Run: headless pygame with SDL's dummy video driver; simulated clock (each Clock.tick advances the game by its frame time, no real sleeping); random seed 0; keys injected as events and as key.get_pressed() state; mouse plan: one left click at the window centre at the start of phase 2, then a move to the lower-right quarter at the start of phase 3.
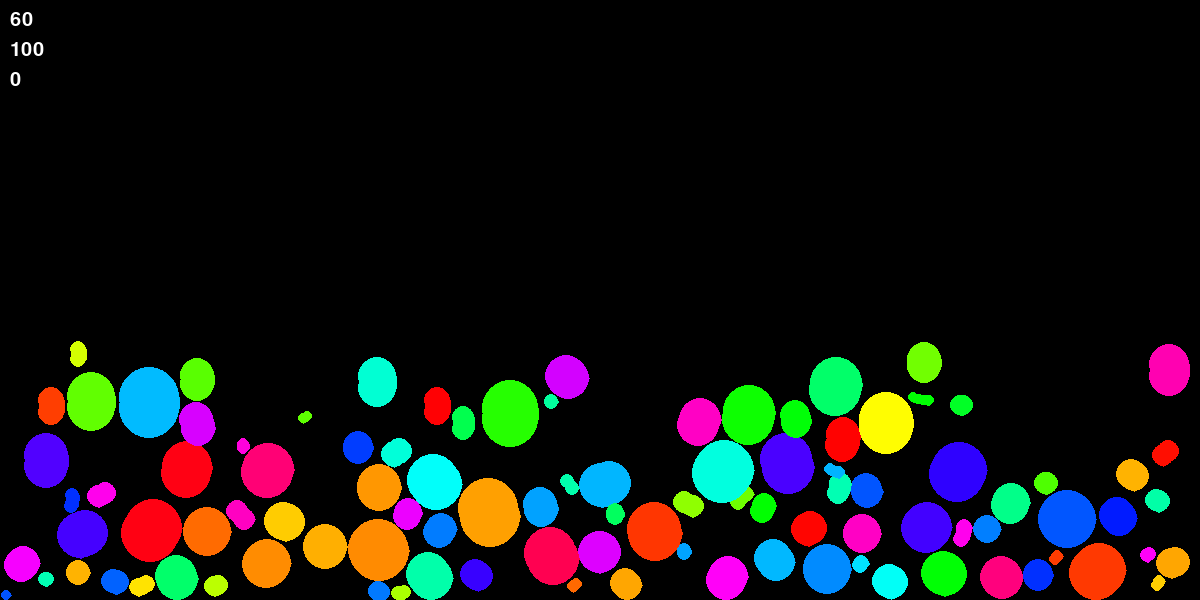
Frame 1 of 4 · flips 1–60 · no input
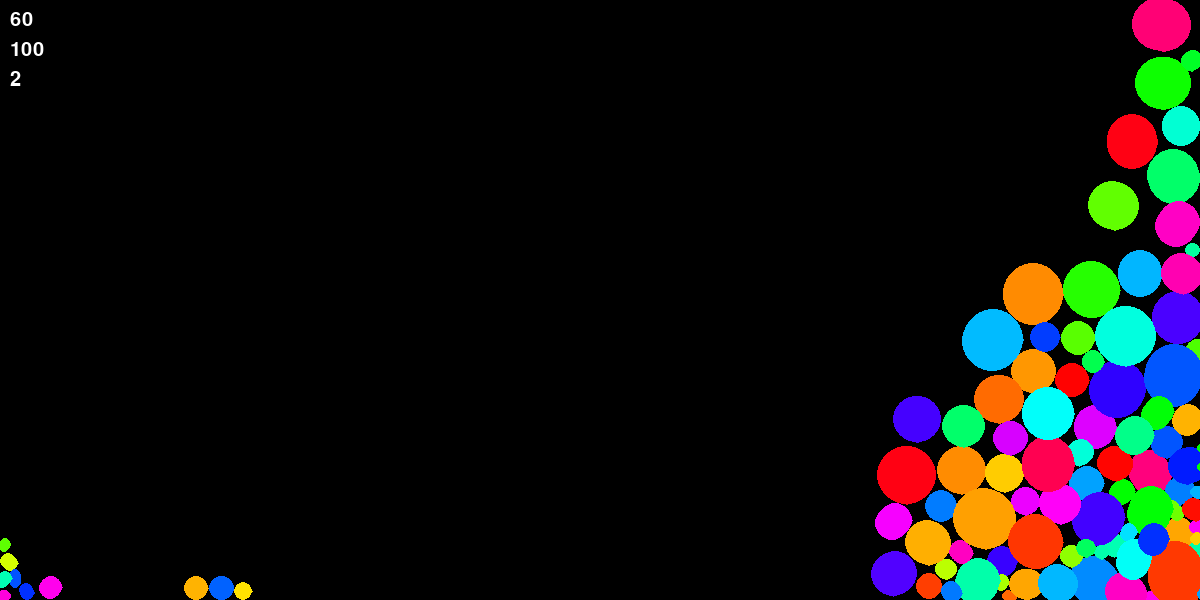
Frame 2 of 4 · flips 61–180 · clicked the window centre · tapped SPACE, RETURN · held RIGHT (→), D
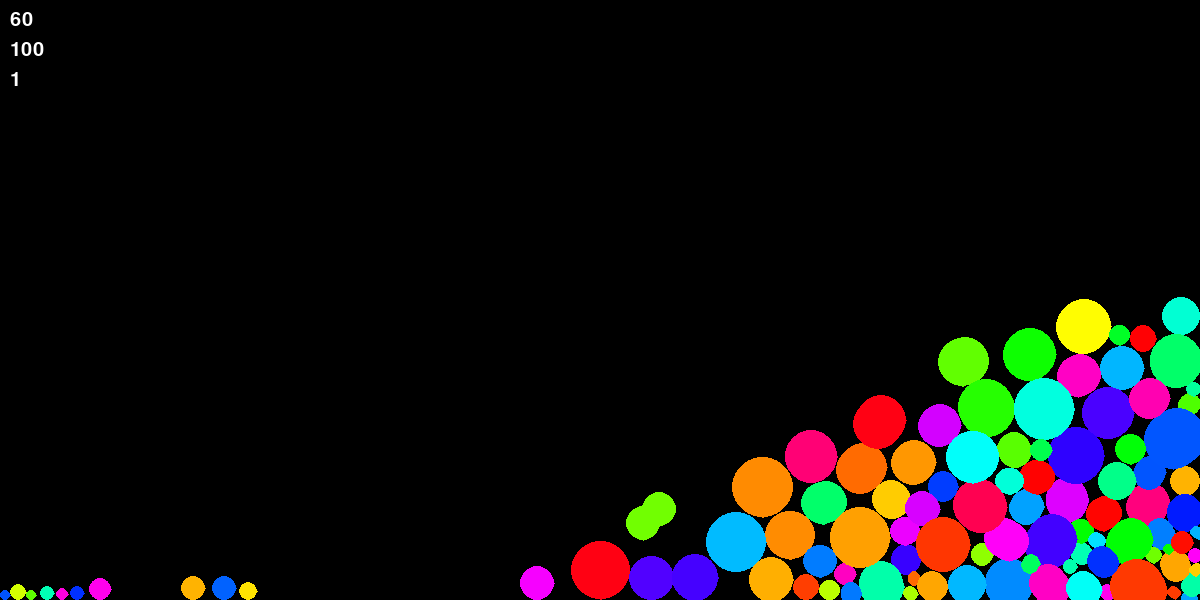
Frame 3 of 4 · flips 181–300 · moved the mouse to the lower-right quarter · held DOWN (↓), S
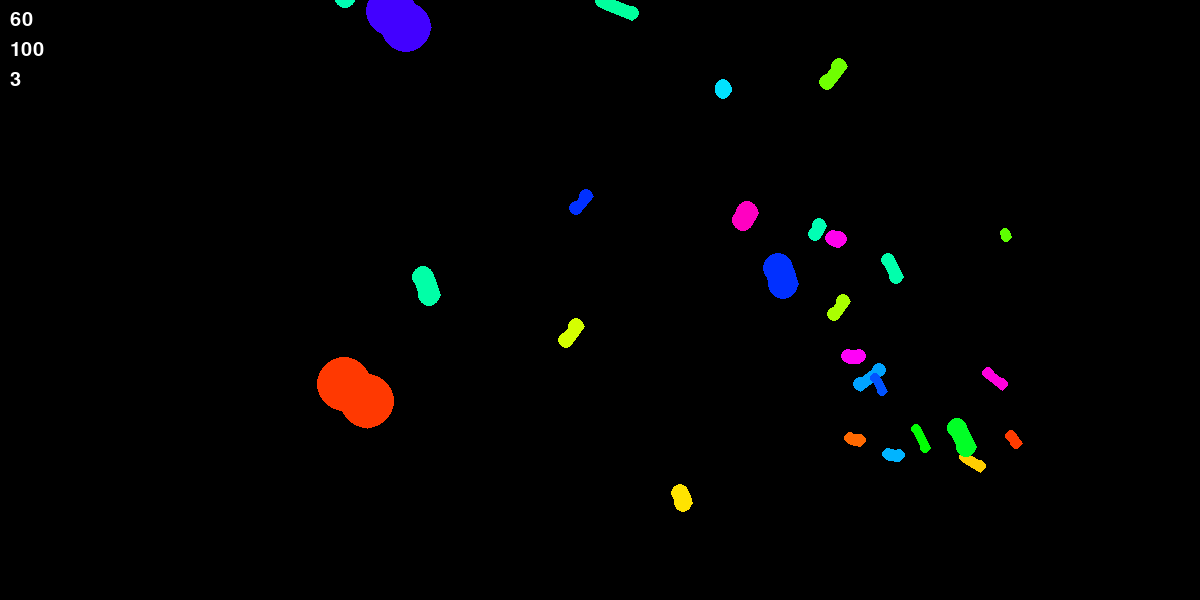
Frame 4 of 4 · flips 301–420 · held LEFT (←), A, UP (↑), W

The pygame program that drew these frames:

# Ball physics simulation with pygame
# Controls:
#   Space: Randomize ball velocities
#   C: Stop all balls
#   V: Spawn balls
#   R: Reset balls
#   B: Remove balls
#   G: Drag to set spawn velocity
#   A: Gravitate balls
#   D: Push balls
#   Scroll: Change spawn size and effect size
#   Click and drag: Move balls

import pygame
import math as m
import random as r
import sys

window_size = [1200, 600]
PI = 3.14159
gravity = 0.2
air_density = 0.001
num_balls = 100
render_trails = True

class Ball:
    def __init__(self, x, y, vx, vy, mass, radius, fric, color):
        self.x = x
        self.y = y
        self.vx = vx
        self.vy = vy
        self.mass = mass
        self.radius = radius
        self.fric = fric
        self.color = color

    def draw(self, screen, oldpos):
        pygame.draw.circle(ball_disp, self.color, (self.x, self.y), self.radius)
        if render_trails:
            pygame.draw.circle(ball_disp, self.color, (oldpos[0], oldpos[1]), self.radius)
            pygame.draw.line(ball_disp, self.color, (self.x, self.y), (oldpos[0], oldpos[1]), self.radius*2)

    def apply_force(self, force, angle):
        force_x = force * m.cos(angle)
        force_y = force * m.sin(angle)
        self.vx += force_x / self.mass
        self.vy += force_y / self.mass

    def collide(self, other_x, other_y, other_radius):
        dx = self.x - other_x
        dy = self.y - other_y
        if abs(dx) > self.radius + other_radius or abs(dy) > self.radius + other_radius:
            return False
        dist = m.sqrt(dx*dx + dy*dy)
        return dist < self.radius + other_radius

    def bound(self, screen_width, screen_height, gravity):
        if self.x < self.radius or self.x > screen_width - self.radius:
            self.vx *= -1

            self.apply_friction()

        # if self.y < self.radius:
        #     self.vy *= -self.fric
        if self.y > screen_height - self.radius:
            self.vy *= -1

            self.y = screen_height - self.radius
            
            self.apply_friction()
        
        self.x = clamp(self.x, self.radius, screen_width - self.radius)
        # self.y = clamp(self.y, self.radius, screen_height - self.radius)

    def apply_friction(self):
        vel = m.sqrt(self.vx**2 + self.vy**2)
        veldir = m.atan2(self.vy, self.vx)

        vel *= self.fric

        self.vx = m.cos(veldir) * vel
        self.vy = m.sin(veldir) * vel

    def bounce(self, other, gravity):
        dx = self.x - other.x
        dy = self.y - other.y
        dist = m.sqrt(dx**2 + dy**2)
        if dist == 0:
            dist = 0.01  # Prevent division by zero

        nx = dx / dist
        ny = dy / dist

        p = 2 * (self.vx * nx + self.vy * ny - other.vx * nx - other.vy * ny) / (self.mass + other.mass)
        self.vx -= p * other.mass * nx
        self.vy -= p * other.mass * ny
        other.vx += p * self.mass * nx
        other.vy += p * self.mass * ny

        self.apply_friction()
        other.apply_friction()

        overlap = 0.5 * (self.radius + other.radius - dist + 1)
        self.x += nx * overlap
        self.y += ny * overlap
        other.x -= nx * overlap
        other.y -= ny * overlap
    
    def apply_drag(self, air_density, v):
        Cd = 0.47 # drag coefficient for a sphere
        F_drag = 0.5 * air_density * v**2 * (self.mass) * Cd # mass is used as the area because the area is the same as the mass in this case
        theta = m.atan2(self.vy, self.vx)
        self.apply_force(-F_drag, theta)

    def move(self, ball_list, gravity, air_density, screen_size):
        try:
            v = m.sqrt(self.vx**2 + self.vy**2)
        except:
            v = m.floor(m.sqrt(sys.float_info.max))
        v = clamp(v, 0, m.floor(m.sqrt(sys.float_info.max)))
        self.apply_drag(air_density, v)
        self.vy += gravity
        self.x += self.vx
        self.y += self.vy
        self.bound(screen_size[0], screen_size[1], gravity)

        for ball in ball_list:
            if self is not ball and self.collide(ball.x, ball.y, ball.radius):
                self.bounce(ball, gravity)

def hsv_to_rgb(h, s, v): # hue: 0-360, saturation: 0-100, value: 0-100
    h /= 360
    s /= 100
    v /= 100
    if s == 0:
        return (v, v, v)
    i = int(h * 6.)
    f = (h * 6.) - i
    p = v * (1. - s)
    q = v * (1. - s * f)
    t = v * (1. - s * (1. - f))
    i = i%6
    if i == 0:
        return (v, t, p)
    if i == 1:
        return (q, v, p)
    if i == 2:
        return (p, v, t)
    if i == 3:
        return (p, q, v)
    if i == 4:
        return (t, p, v)
    if i == 5:
        return (v, p, q)

def clamp(n, mn, mx):
    if type(n) == tuple:
        return tuple(max(mn, min(x, mx)) for x in n)
    return max(mn, min(n, mx))

def tuple_mult(t, n):
    return tuple(int(x * n) for x in t)

pygame.init()
pygame.font.init()
font = pygame.font.SysFont('Arial', 30)
screen = pygame.display.set_mode(window_size)#, pygame.RESIZABLE)
ball_disp = pygame.Surface(screen.get_size())
ui_indicators = pygame.Surface(screen.get_size(), pygame.SRCALPHA)#, pygame.RESIZABLE)
pygame.display.set_caption('Ball Physics')
clock = pygame.time.Clock()
running = True
mouse_down = False
move_balls = False
move_balls_up = False
move_balls_down = False
move_balls_left = False
move_balls_right = False
gravitate_balls = False
push_balls = False
spawn_balls = False
remove_balls = False
spawn_size = 10
spawn_cooldown = 0
spawn_size_draw_timer = 0
spawn_vel = (0, 0)
spawn_vel_choosing = False
spawn_vel_start_pos = (0, 0)
weightless = 0
selected_ball = -1

def add_ball(pos=False, x=0, y=0, vel=False, vx=0, vy=0, rad=False, rad_in=0):
    if rad:
        radius = rad_in
    else:
        radius = r.randint(5, 30)
    
    if pos:
        bx = x
        by = y
    else:
        bx = r.randint(radius, window_size[0] - radius)
        by = r.randint(radius, window_size[1] - radius)
    
    if vel:
        bvx = vx
        bvy = vy
    else:
        bvx = (r.random()*2-1)*10
        bvy = (r.random()*2-1)*10
    
    balls.append(Ball(
        x=bx,
        y=by,
        vx=bvx,
        vy=bvy,
        mass=PI*radius*radius,
        radius=radius,
        fric=0.9,
        color=clamp(tuple_mult(hsv_to_rgb(r.random()*360, 100, 100), 255), 1, 255)
    ))

balls = []

for i in range(num_balls):
    radius_temp = r.randint(5, 30)
    add_ball(
        pos=True,
        x = r.randint(radius_temp, window_size[0]-radius_temp),
        y = r.randint(radius_temp, window_size[1]-radius_temp),
        rad = True,
        rad_in = radius_temp,
        vel = True,
        vx = 0,
        vy = 0
    )

while running:
    mx = clamp(pygame.mouse.get_pos()[0], 0, window_size[0])
    my = clamp(pygame.mouse.get_pos()[1], 0, window_size[1])

    for event in pygame.event.get():
        if event.type == pygame.QUIT:
            running = False
        # elif event.type == pygame.VIDEORESIZE:
        #     window_size = screen.get_size()
        elif event.type == pygame.KEYDOWN:
            if event.key == pygame.K_ESCAPE:
                running = False
            elif event.key == pygame.K_SPACE:
                move_balls = True
                weightless += 1
            elif event.key == pygame.K_c:
                for ball in balls:
                    ball.vx = 0
                    ball.vy = 0
            elif event.key == pygame.K_v:
                spawn_balls = True
            elif event.key == pygame.K_r:
                balls = []
                # for _ in range(num_balls):
                #     add_ball()
            elif event.key == pygame.K_b:
                remove_balls = True
            elif event.key == pygame.K_g:
                spawn_vel_choosing = True
                spawn_vel_start_pos = (mx, my)
            elif event.key == pygame.K_a:
                gravitate_balls = True
                weightless += 1
            elif event.key == pygame.K_d:
                push_balls = True
                weightless += 1
            elif event.key == pygame.K_UP:
                move_balls_up = True
                weightless += 1
            elif event.key == pygame.K_DOWN:
                move_balls_down = True
                weightless += 1
            elif event.key == pygame.K_LEFT:
                move_balls_left = True
                weightless += 1
            elif event.key == pygame.K_RIGHT:
                move_balls_right = True
                weightless += 1
        
        elif event.type == pygame.KEYUP:
            if event.key == pygame.K_SPACE:
                move_balls = False
                weightless -= 1
            elif event.key == pygame.K_v:
                spawn_balls = False
            elif event.key == pygame.K_b:
                remove_balls = False
            elif event.key == pygame.K_g:
                spawn_vel = ((mx - spawn_vel_start_pos[0]) / 10, (my - spawn_vel_start_pos[1]) / 10)
                spawn_vel_choosing = False
            elif event.key == pygame.K_a:
                gravitate_balls = False
                weightless -= 1
            elif event.key == pygame.K_d:
                push_balls = False
                weightless -= 1
            elif event.key == pygame.K_UP:
                move_balls_up = False
                weightless -= 1
            elif event.key == pygame.K_DOWN:
                move_balls_down = False
                weightless -= 1
            elif event.key == pygame.K_LEFT:
                move_balls_left = False
                weightless -= 1
            elif event.key == pygame.K_RIGHT:
                move_balls_right = False
                weightless -= 1
        
        elif event.type == pygame.MOUSEBUTTONDOWN and event.button == 1:
            mouse_down = True
            for i, ball in enumerate(balls):
                if ball.collide(mx, my, 0):
                    selected_ball = i
        elif event.type == pygame.MOUSEBUTTONUP and event.button == 1:
            mouse_down = False
            selected_ball = -1
        
        # scroll to change spawned ball size
        elif event.type == pygame.MOUSEBUTTONDOWN and event.button == 4:
            spawn_size += 2
            spawn_size_draw_timer = 120
        elif event.type == pygame.MOUSEBUTTONDOWN and event.button == 5:
            spawn_size -= 2
            if spawn_size < 1:
                spawn_size = 1
            spawn_size_draw_timer = 120


    screen.fill((0, 0, 0))
    ball_disp.fill((0, 0, 0))
    # pygame.draw.rect(ui_indicators, (0, 0, 0, 10), (0, 0, window_size[0], window_size[1]))
    ui_indicators.fill((0, 0, 0, 0))

    for i, ball in enumerate(balls):
        if mouse_down and i == selected_ball:
            ball.vx += (((mx - ball.x) - ball.vx) / (ball.mass * 0.01)) * (spawn_size/10)
            ball.vy += (((my - ball.y) - ball.vy) / (ball.mass * 0.01)) * (spawn_size/10)
        oldpos = (ball.x, ball.y)
        ball.move(balls, gravity * (0 if weightless > 0 else 1), air_density, window_size)
        ball.draw(screen, oldpos)
    
    if spawn_vel_choosing:
        pygame.draw.line(ui_indicators, (255, 255, 255, 200), spawn_vel_start_pos, (mx, my), 2)

    if move_balls:
        for ball in balls:
                    ball.vx += (r.random()*2-1) * 20
                    ball.vy += (r.random()*2-1) * 20
    
    if gravitate_balls:
        for ball in balls:
            dx = ball.x - mx
            dy = ball.y - my
            # dist = m.sqrt(dx**2 + dy**2)
            force = (spawn_size*0.1 / ball.mass)
            ball.vx -= dx * force
            ball.vy -= dy * force
    elif push_balls:
        for ball in balls:
            dx = ball.x - mx
            dy = ball.y - my
            # dist = m.sqrt(dx**2 + dy**2)
            force = (spawn_size*0.1 / ball.mass) * -1
            ball.vx -= dx * force
            ball.vy -= dy * force
    
    if move_balls_up:
        for ball in balls:
            ball.vy -= 1
    if move_balls_down:
        for ball in balls:
            ball.vy += 1
    if move_balls_left:
        for ball in balls:
            ball.vx -= 1
    if move_balls_right:
        for ball in balls:
            ball.vx += 1
    
    if spawn_balls and spawn_cooldown < 1:
        add_ball(True, mx, my, True, spawn_vel[0], spawn_vel[1], True, spawn_size)
        spawn_cooldown = 1
    elif spawn_cooldown > 0:
        spawn_cooldown -= 1
    
    if spawn_size_draw_timer > 0:
        pygame.draw.circle(ui_indicators, (255, 255, 255, 100), (mx, my), spawn_size)
        spawn_size_draw_timer -= 1
    
    if remove_balls:
        pygame.draw.circle(ui_indicators, (255, 20, 20, 100), (mx, my), spawn_size)
        nballs = []
        for i, ball in enumerate(balls):
            if not ball.collide(mx, my, spawn_size):
                nballs.append(ball)
        balls = nballs
        if selected_ball > len(balls)-1:
            if len(balls) == 0:
                selected_ball = -1
            else:
                selected_ball = len(balls)-1

    if mouse_down and selected_ball != -1:
        for i in range(20):
            dx = (balls[selected_ball].x - mx) / 20
            dy = (balls[selected_ball].y - my) / 20
            try:
                pygame.draw.circle(ui_indicators, (255, 255, 255, 200), (mx + dx * i, my + dy * i), m.sqrt((dx * (20 - i))**2 + (dy * (20 - i))**2) / 30 + 1)
            except:
                pygame.draw.rect(ui_indicators, (255, 255, 255, 200), (0, 0, window_size[0], window_size[1]))

    fps = font.render(str(int(clock.get_fps())), True, (255, 255, 255))
    count = font.render(str(len(balls)), True, (255, 255, 255))
    debug = font.render(str(weightless), True, (255, 255, 255))

    screen.blit(ball_disp, (0, 0))
    screen.blit(ui_indicators, (0, 0))
    screen.blit(fps, (10, 10))
    screen.blit(count, (10, 40))
    screen.blit(debug, (10, 70))

    pygame.display.flip()
    clock.tick(60)
